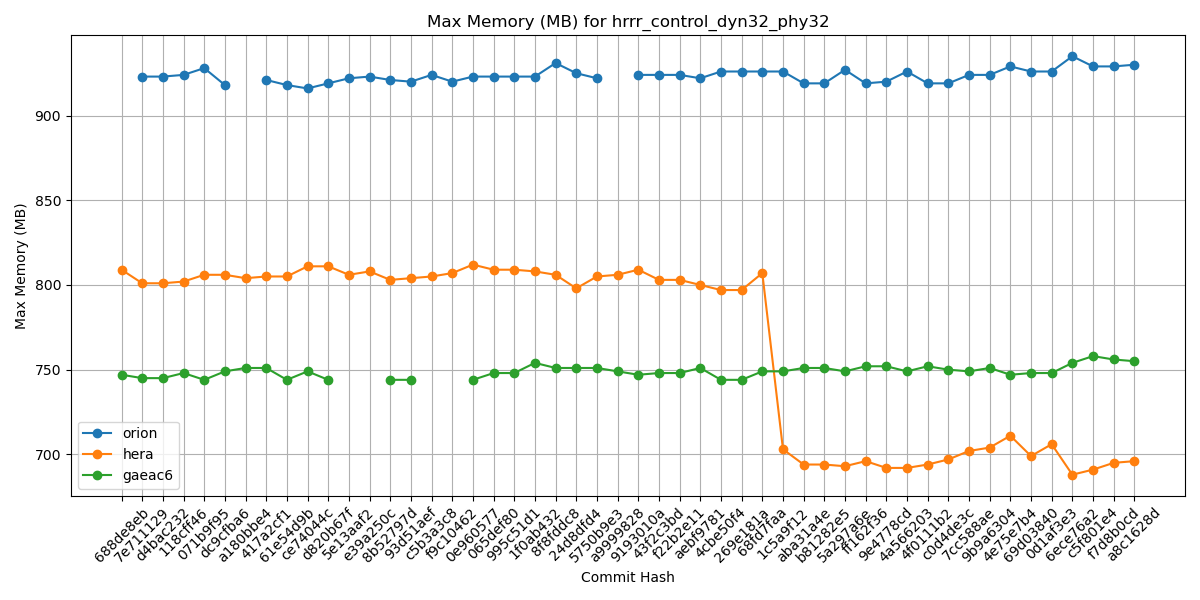

The table this chart was drawn from, first rows:
Hash, orion, hera, gaeac6
688de8eb, , 809, 747
7e711129, 923, 801, 745
d4bac232, 923, 801, 745
118cff46, 924, 802, 748
071b9f95, 928, 806, 744
dc9cfba6, 918, 806, 749
a180bbe4, , 804, 751
417a2cf1, 921, 805, 751
61e54d9b, 918, 805, 744
ce74044c, 916, 811, 749
d820b67f, 919, 811, 744
5e13aaf2, 922, 806, 
e39a250c, 923, 808, 
8b52797d, 921, 803, 744
93d51aef, 920, 804, 744
c5b3a3c8, 924, 805, 
f9c10462, 920, 807, 
0e960577, 923, 812, 744
065def80, 923, 809, 748
995c51d1, 923, 809, 748
1f0ab432, 923, 808, 754
8f8fddc8, 931, 806, 751
24d8dfd4, 925, 798, 751
5750b9e3, 922, 805, 751
a9999828, , 806, 749
9193010a, 924, 809, 747
43f2c3bd, 924, 803, 748
f22b2e11, 924, 803, 748
aebf9781, 922, 800, 751
4cbe50f4, 926, 797, 744
269e181a, 926, 797, 744
68fd7faa, 926, 807, 749
1c5a9f12, 926, 703, 749
aba31a4e, 919, 694, 751
b81282e5, 919, 694, 751
5a297a6e, 927, 693, 749
ff162f36, 919, 696, 752
9e4778cd, 920, 692, 752
4a566203, 926, 692, 749
4f0111b2, 919, 694, 752
c0d4de3c, 919, 697, 750
7cc588ae, 924, 702, 749
9b9a6304, 924, 704, 751
4e75e7b4, 929, 711, 747
69d03840, 926, 699, 748
0d1af3e3, 926, 706, 748
6ece76a2, 935, 688, 754
c5f801e4, 929, 691, 758
f7d8b0cd, 929, 695, 756
a8c1628d, 930, 696, 755
